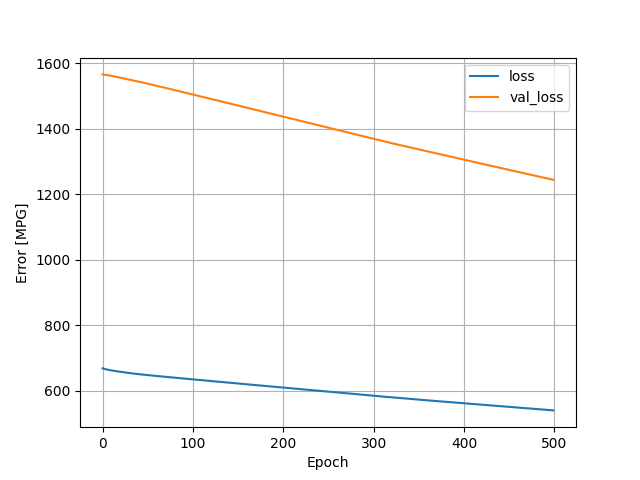

The file beside this chart, header and first rows:
, loss, val_loss, epoch
0, 668.4, 1566, 0
1, 667.7, 1565, 1
2, 666.9, 1565, 2
3, 666.1, 1565, 3
4, 665.4, 1564, 4
5, 664.7, 1564, 5
6, 664.1, 1563, 6
7, 663.6, 1563, 7
8, 663.1, 1562, 8
9, 662.6, 1562, 9
10, 662.1, 1561, 10
11, 661.6, 1561, 11
12, 661.1, 1560, 12
13, 660.7, 1560, 13
14, 660.2, 1559, 14
15, 659.8, 1559, 15
16, 659.4, 1558, 16
17, 659, 1558, 17
18, 658.6, 1557, 18
19, 658.2, 1556, 19
20, 657.8, 1556, 20
21, 657.4, 1555, 21
22, 657.1, 1555, 22
23, 656.7, 1554, 23
24, 656.3, 1553, 24
25, 655.9, 1553, 25
26, 655.5, 1552, 26
27, 655.2, 1552, 27
28, 654.8, 1551, 28
29, 654.4, 1550, 29
30, 654.1, 1550, 30
31, 653.7, 1549, 31
32, 653.3, 1549, 32
33, 653, 1548, 33
34, 652.6, 1548, 34
35, 652.3, 1547, 35
36, 651.9, 1546, 36
37, 651.6, 1546, 37
38, 651.3, 1545, 38
39, 651, 1545, 39
40, 650.7, 1544, 40
41, 650.4, 1543, 41
42, 650.1, 1543, 42
43, 649.8, 1542, 43
44, 649.6, 1541, 44
45, 649.3, 1541, 45
46, 649, 1540, 46
47, 648.7, 1539, 47
48, 648.4, 1539, 48
49, 648.1, 1538, 49
50, 647.8, 1538, 50
51, 647.6, 1537, 51
52, 647.3, 1536, 52
53, 647, 1536, 53
54, 646.7, 1535, 54
55, 646.4, 1534, 55
56, 646.2, 1534, 56
57, 645.9, 1533, 57
58, 645.6, 1532, 58
59, 645.3, 1532, 59
... 440 more rows
